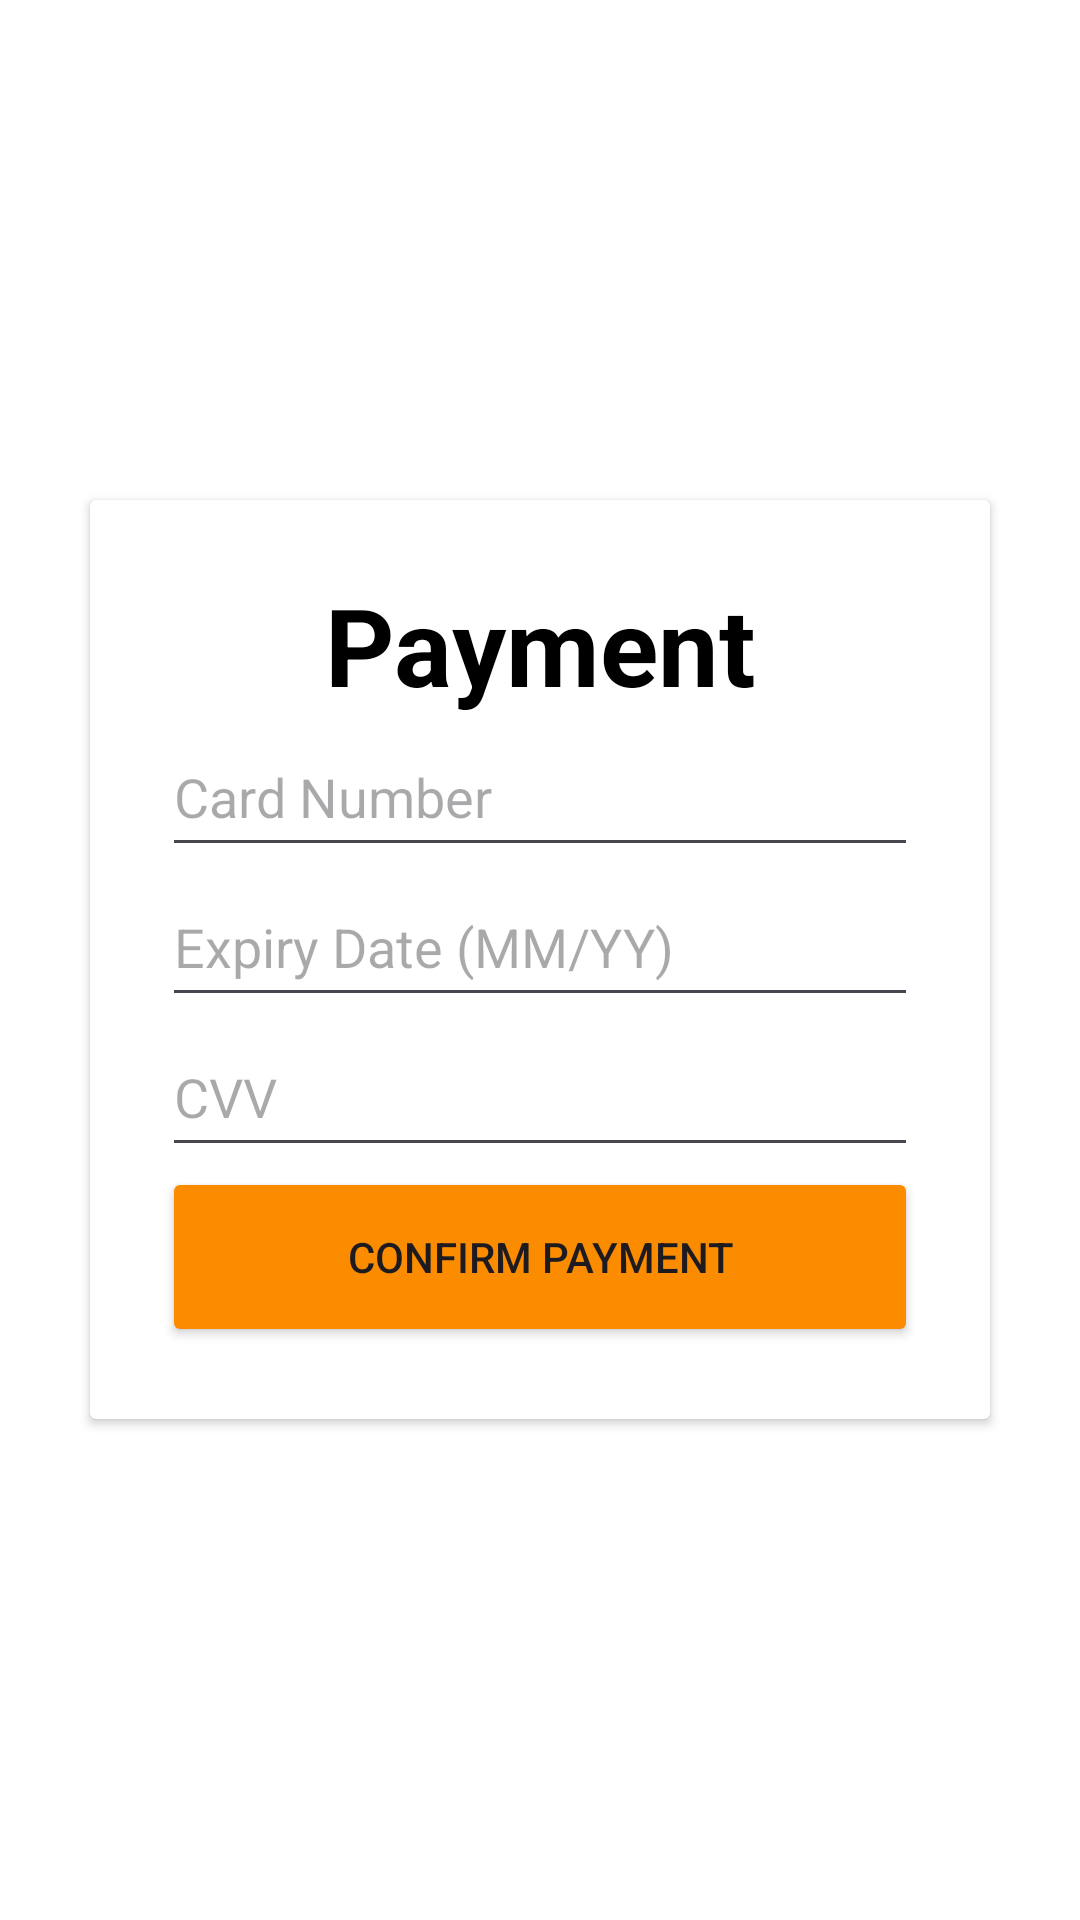

Android layout source for this screen:
<!-- AndroidManifest.xml: application theme Theme.PaidSub -->
<!-- res/layout/activity_payment.xml -->
<LinearLayout xmlns:android="http://schemas.android.com/apk/res/android"
    android:layout_width="match_parent"
    android:layout_height="match_parent"
    android:orientation="vertical"
    android:gravity="center"
    android:background="@color/white">

    <androidx.cardview.widget.CardView
        android:layout_width="match_parent"
        android:layout_height="wrap_content"
        android:layout_margin="30dp">

        <LinearLayout
            android:layout_width="match_parent"
            android:layout_height="wrap_content"
            android:orientation="vertical"
            android:padding="24dp"
            android:gravity="center">

            <TextView
                android:layout_width="match_parent"
                android:layout_height="wrap_content"
                android:text="Payment"
                android:textSize="36sp"
                android:textAlignment="center"
                android:textStyle="bold"
                android:textColor="@color/black" />

            <EditText
                android:id="@+id/card_number_edit_text"
                android:layout_width="match_parent"
                android:layout_height="50dp"
                android:hint="Card Number" />

            <EditText
                android:id="@+id/expiry_date_edit_text"
                android:layout_width="match_parent"
                android:layout_height="50dp"
                android:hint="Expiry Date (MM/YY)" />

            <EditText
                android:id="@+id/cvv_edit_text"
                android:layout_width="match_parent"
                android:layout_height="50dp"
                android:hint="CVV" />

            <Button
                android:id="@+id/confirm_payment_button"
                android:layout_width="match_parent"
                android:layout_height="60dp"
                android:text="Confirm Payment"
                android:backgroundTint="@color/dark_orange"/>

            
            <ProgressBar
                android:id="@+id/progress_bar"
                android:layout_width="wrap_content"
                android:layout_height="wrap_content"
                android:visibility="gone"
                android:layout_marginTop="20dp" />

            
            <Button
                android:id="@+id/reset_button"
                android:layout_width="wrap_content"
                android:layout_height="wrap_content"
                android:text="Reset"
                android:visibility="gone"
                android:layout_marginTop="20dp" />

        </LinearLayout>
    </androidx.cardview.widget.CardView>
</LinearLayout>
<!-- resources referenced by this layout -->
<resources>
  <color name="black">#FF000000</color>
  <color name="dark_orange">#FB8C00</color>
  <color name="white">#FFFFFFFF</color>
  <style name="Theme.PaidSub" parent="Base.Theme.PaidSub" />
  <style name="Base.Theme.PaidSub" parent="Theme.Material3.DayNight.NoActionBar">
          
          
      </style>
</resources>
